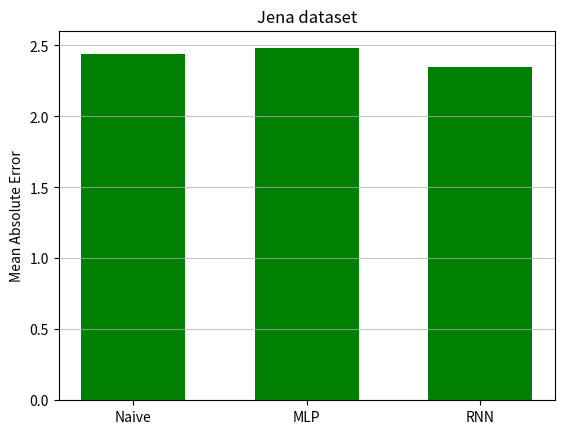

This figure's Python source:
import matplotlib.pyplot as plt
import numpy as np

# Sample data
val = np.array([2.44, 2.48, 2.35])

# Custom x labels
x_labels = ["Naive", "MLP", "RNN"]

x = range(1, len(x_labels) + 1)

bar_width = 0.60  # Width of the bars

r1 = np.arange(len(x))

plt.bar(r1, val, color="green", width=bar_width)
plt.xticks(r1, x_labels)

plt.ylabel("Mean Absolute Error")
plt.title("Jena dataset")
plt.grid(axis="y", alpha=0.7)

plt.show()
